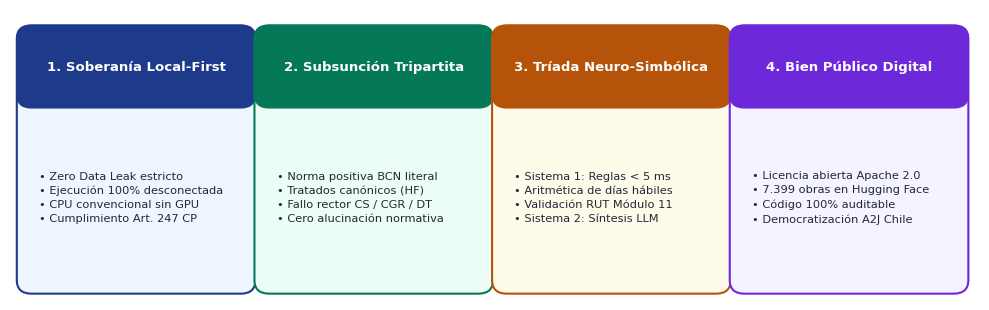
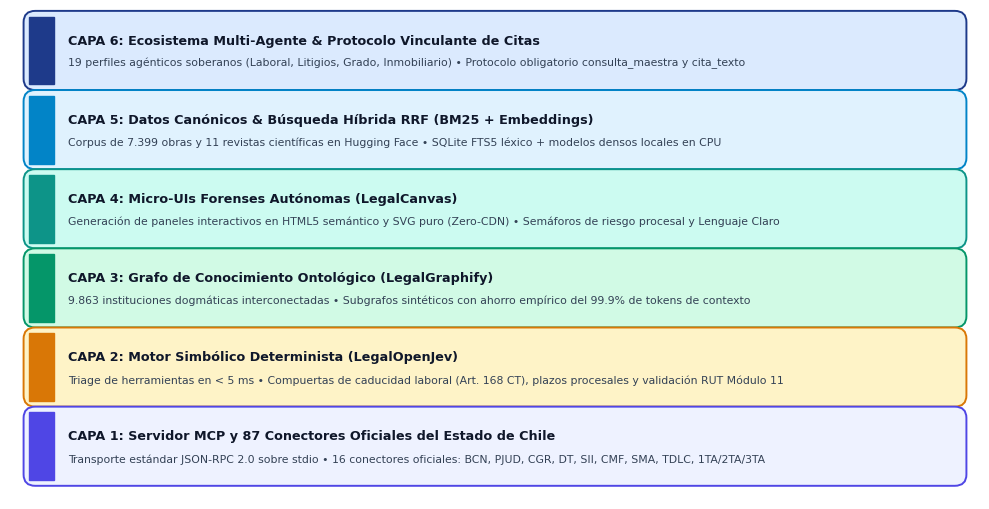

These figures' Python source, in order:
#!/usr/bin/env python3
"""
Generador de cuadros e infografías científicas a 300 DPI para reemplazar
tablas y cuadros de texto ASCII en el artículo científico de Open Legal Chile.
"""
import matplotlib.pyplot as plt
import matplotlib.patches as patches
from pathlib import Path

FIG_DIR = Path("investigacion_academica/figuras")
FIG_DIR.mkdir(parents=True, exist_ok=True)

plt.rcParams['font.sans-serif'] = 'DejaVu Sans'
plt.rcParams['axes.edgecolor'] = '#CBD5E1'

# 1. Cuadro 1: Principios Arquitectónicos Fundamentales
def generar_cuadro_principios():
    fig, ax = plt.subplots(figsize=(10, 3.2), dpi=300)
    ax.set_facecolor('#F8FAFC')
    fig.patch.set_facecolor('#FFFFFF')
    
    pilares = [
        ("1. Soberanía Local-First", "• Zero Data Leak estricto\n• Ejecución 100% desconectada\n• CPU convencional sin GPU\n• Cumplimiento Art. 247 CP", "#1E3A8A", "#EFF6FF"),
        ("2. Subsunción Tripartita", "• Norma positiva BCN literal\n• Tratados canónicos (HF)\n• Fallo rector CS / CGR / DT\n• Cero alucinación normativa", "#047857", "#ECFDF5"),
        ("3. Tríada Neuro-Simbólica", "• Sistema 1: Reglas < 5 ms\n• Aritmética de días hábiles\n• Validación RUT Módulo 11\n• Sistema 2: Síntesis LLM", "#B45309", "#FFFBEB"),
        ("4. Bien Público Digital", "• Licencia abierta Apache 2.0\n• 7.399 obras en Hugging Face\n• Código 100% auditable\n• Democratización A2J Chile", "#6D28D9", "#F5F3FF")
    ]
    
    for i, (titulo, desc, color_head, color_bg) in enumerate(pilares):
        x = i * 2.45 + 0.15
        y = 0.15
        w = 2.3
        h = 2.8
        
        # Rectángulo de fondo
        rect = patches.FancyBboxPatch((x, y), w, h, boxstyle="round,pad=0.08,rounding_size=0.15",
                                      facecolor=color_bg, edgecolor=color_head, linewidth=1.5)
        ax.add_patch(rect)
        
        # Cabecera
        head_rect = patches.FancyBboxPatch((x, y + h - 0.75), w, 0.75, boxstyle="round,pad=0.08,rounding_size=0.15",
                                            facecolor=color_head, edgecolor=color_head)
        ax.add_patch(head_rect)
        
        # Texto cabecera
        ax.text(x + w/2, y + h - 0.38, titulo, color="white", fontsize=9.5, fontweight="bold",
                ha="center", va="center")
        
        # Texto cuerpo
        ax.text(x + 0.15, y + (h - 0.85)/2, desc, color="#1F2937", fontsize=8.2, va="center",
                linespacing=1.5)
        
    ax.set_xlim(0, 10)
    ax.set_ylim(0, 3.2)
    ax.axis('off')
    
    out_path = FIG_DIR / "cuadro1_principios_arquitectonicos.png"
    plt.tight_layout()
    plt.savefig(out_path, dpi=300, bbox_inches='tight')
    plt.close()
    print(f"✓ Generado: {out_path}")

# 2. Cuadro 2: Arquitectura Modular de Seis Capas
def generar_cuadro_arquitectura():
    fig, ax = plt.subplots(figsize=(10, 5.2), dpi=300)
    ax.set_facecolor('#FFFFFF')
    fig.patch.set_facecolor('#FFFFFF')
    
    capas = [
        ("CAPA 6: Ecosistema Multi-Agente & Protocolo Vinculante de Citas", 
         "19 perfiles agénticos soberanos (Laboral, Litigios, Grado, Inmobiliario) • Protocolo obligatorio consulta_maestra y cita_texto", "#1E3A8A", "#DBEAFE"),
        ("CAPA 5: Datos Canónicos & Búsqueda Híbrida RRF (BM25 + Embeddings)", 
         "Corpus de 7.399 obras y 11 revistas científicas en Hugging Face • SQLite FTS5 léxico + modelos densos locales en CPU", "#0284C7", "#E0F2FE"),
        ("CAPA 4: Micro-UIs Forenses Autónomas (LegalCanvas)", 
         "Generación de paneles interactivos en HTML5 semántico y SVG puro (Zero-CDN) • Semáforos de riesgo procesal y Lenguaje Claro", "#0D9488", "#CCFBF1"),
        ("CAPA 3: Grafo de Conocimiento Ontológico (LegalGraphify)", 
         "9.863 instituciones dogmáticas interconectadas • Subgrafos sintéticos con ahorro empírico del 99.9% de tokens de contexto", "#059669", "#D1FAE5"),
        ("CAPA 2: Motor Simbólico Determinista (LegalOpenJev)", 
         "Triage de herramientas en < 5 ms • Compuertas de caducidad laboral (Art. 168 CT), plazos procesales y validación RUT Módulo 11", "#D97706", "#FEF3C7"),
        ("CAPA 1: Servidor MCP y 87 Conectores Oficiales del Estado de Chile", 
         "Transporte estándar JSON-RPC 2.0 sobre stdio • 16 conectores oficiales: BCN, PJUD, CGR, DT, SII, CMF, SMA, TDLC, 1TA/2TA/3TA", "#4F46E5", "#EEF2FF")
    ]
    
    y_start = 4.4
    h = 0.72
    gap = 0.12
    
    for i, (titulo, desc, col_border, col_bg) in enumerate(capas):
        y = y_start - i * (h + gap)
        
        # Caja exterior
        rect = patches.FancyBboxPatch((0.2, y), 9.6, h, boxstyle="round,pad=0.06,rounding_size=0.12",
                                      facecolor=col_bg, edgecolor=col_border, linewidth=1.4)
        ax.add_patch(rect)
        
        # Barra lateral izquierda decorativa
        bar = patches.FancyBboxPatch((0.2, y), 0.25, h, boxstyle="square,pad=0",
                                     facecolor=col_border, edgecolor=col_border)
        ax.add_patch(bar)
        
        # Título y descripción
        ax.text(0.6, y + h - 0.25, titulo, color="#0F172A", fontsize=9.2, fontweight="bold", va="center")
        ax.text(0.6, y + 0.23, desc, color="#334155", fontsize=7.8, va="center")
        
    ax.set_xlim(0, 10)
    ax.set_ylim(0, 5.2)
    ax.axis('off')
    
    out_path = FIG_DIR / "cuadro2_arquitectura_modular.png"
    plt.tight_layout()
    plt.savefig(out_path, dpi=300, bbox_inches='tight')
    plt.close()
    print(f"✓ Generado: {out_path}")

# 3. Cuadro 3: Matriz de Privacidad y Retención de Datos
def generar_cuadro_privacidad():
    fig, ax = plt.subplots(figsize=(10, 4.6), dpi=300)
    ax.axis('off')
    
    cols = ["Dimensión Forense", "IA de Consumo Pública\n(ChatGPT, Claude Free)", "APIs Corporativas Nube\n(OpenAI API, Claude API)", "Open Legal Chile\n(Soberana Local-First)"]
    
    filas = [
        ["Entrenamiento con Datos", "SÍ (Retención activa ToS)", "NO (Bajo acuerdo ZDR)", "NUNCA (Cero retención)"],
        ["Revisión Humana Externa", "SÍ (Muestreo de calidad)", "Excepcional (Abuse 30d)", "IMPOSIBLE (Código local)"],
        ["Ubicación de Cómputo", "Servidores en extranjero", "Data centers extranjero", "Memoria RAM local / CPU"],
        ["Secreto Profesional (Art. 247)", "INADMISIBLE (Infracción)", "Riesgo transfronterizo", "PLENO (Por diseño)"],
        ["Ley N° 21.719 (Protección Datos)", "Infracción transferencia", "Exige DPA internacional", "CUMPLIMIENTO TOTAL"],
        ["Costo de Acceso", "Suscripción privativa", "Pago por millón tokens", "GRATUITO (Apache 2.0)"]
    ]
    
    tabla = ax.table(cellText=filas, colLabels=cols, loc='center', cellLoc='center')
    tabla.auto_set_font_size(False)
    tabla.set_fontsize(8.2)
    tabla.scale(1.0, 1.8)
    
    # Estilizar encabezados
    for j in range(len(cols)):
        celda = tabla[0, j]
        celda.set_facecolor('#1E293B')
        celda.set_text_props(color='white', weight='bold', size=8.5)
    
    # Colores por columna
    for i in range(1, len(filas) + 1):
        # Dimensión
        tabla[i, 0].set_facecolor('#F1F5F9')
        tabla[i, 0].set_text_props(weight='bold', color='#1E293B')
        # Consumo (rojo suave)
        tabla[i, 1].set_facecolor('#FEF2F2')
        tabla[i, 1].set_text_props(color='#991B1B')
        # API (amarillo suave)
        tabla[i, 2].set_facecolor('#FFFBEB')
        tabla[i, 2].set_text_props(color='#92400E')
        # Open Legal (verde suave)
        tabla[i, 3].set_facecolor('#ECFDF5')
        tabla[i, 3].set_text_props(color='#065F46', weight='bold')
        
    out_path = FIG_DIR / "cuadro3_matriz_privacidad_retencion.png"
    plt.tight_layout()
    plt.savefig(out_path, dpi=300, bbox_inches='tight')
    plt.close()
    print(f"✓ Generado: {out_path}")

if __name__ == "__main__":
    generar_cuadro_principios()
    generar_cuadro_arquitectura()
    generar_cuadro_privacidad()
    print("✓ Todos los cuadros gráficos a 300 DPI generados exitosamente.")
